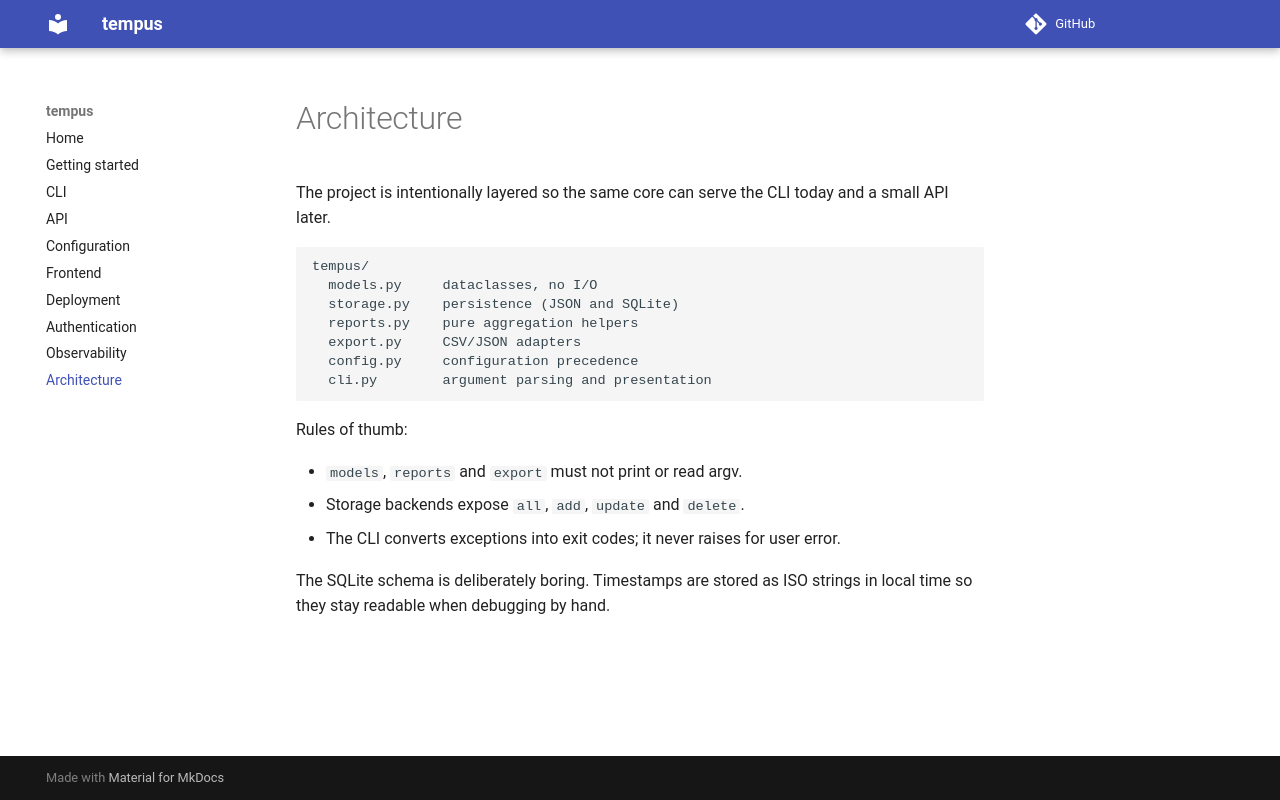

repository: buddhimaaushan/projecthistory · page: architecture/index.html · generator: mkdocs

# Architecture

The project is intentionally layered so the same core can serve the CLI today
and a small API later.

```
tempus/
  models.py     dataclasses, no I/O
  storage.py    persistence (JSON and SQLite)
  reports.py    pure aggregation helpers
  export.py     CSV/JSON adapters
  config.py     configuration precedence
  cli.py        argument parsing and presentation
```

Rules of thumb:

- `models`, `reports` and `export` must not print or read argv.
- Storage backends expose `all`, `add`, `update` and `delete`.
- The CLI converts exceptions into exit codes; it never raises for user error.

The SQLite schema is deliberately boring. Timestamps are stored as ISO strings
in local time so they stay readable when debugging by hand.
